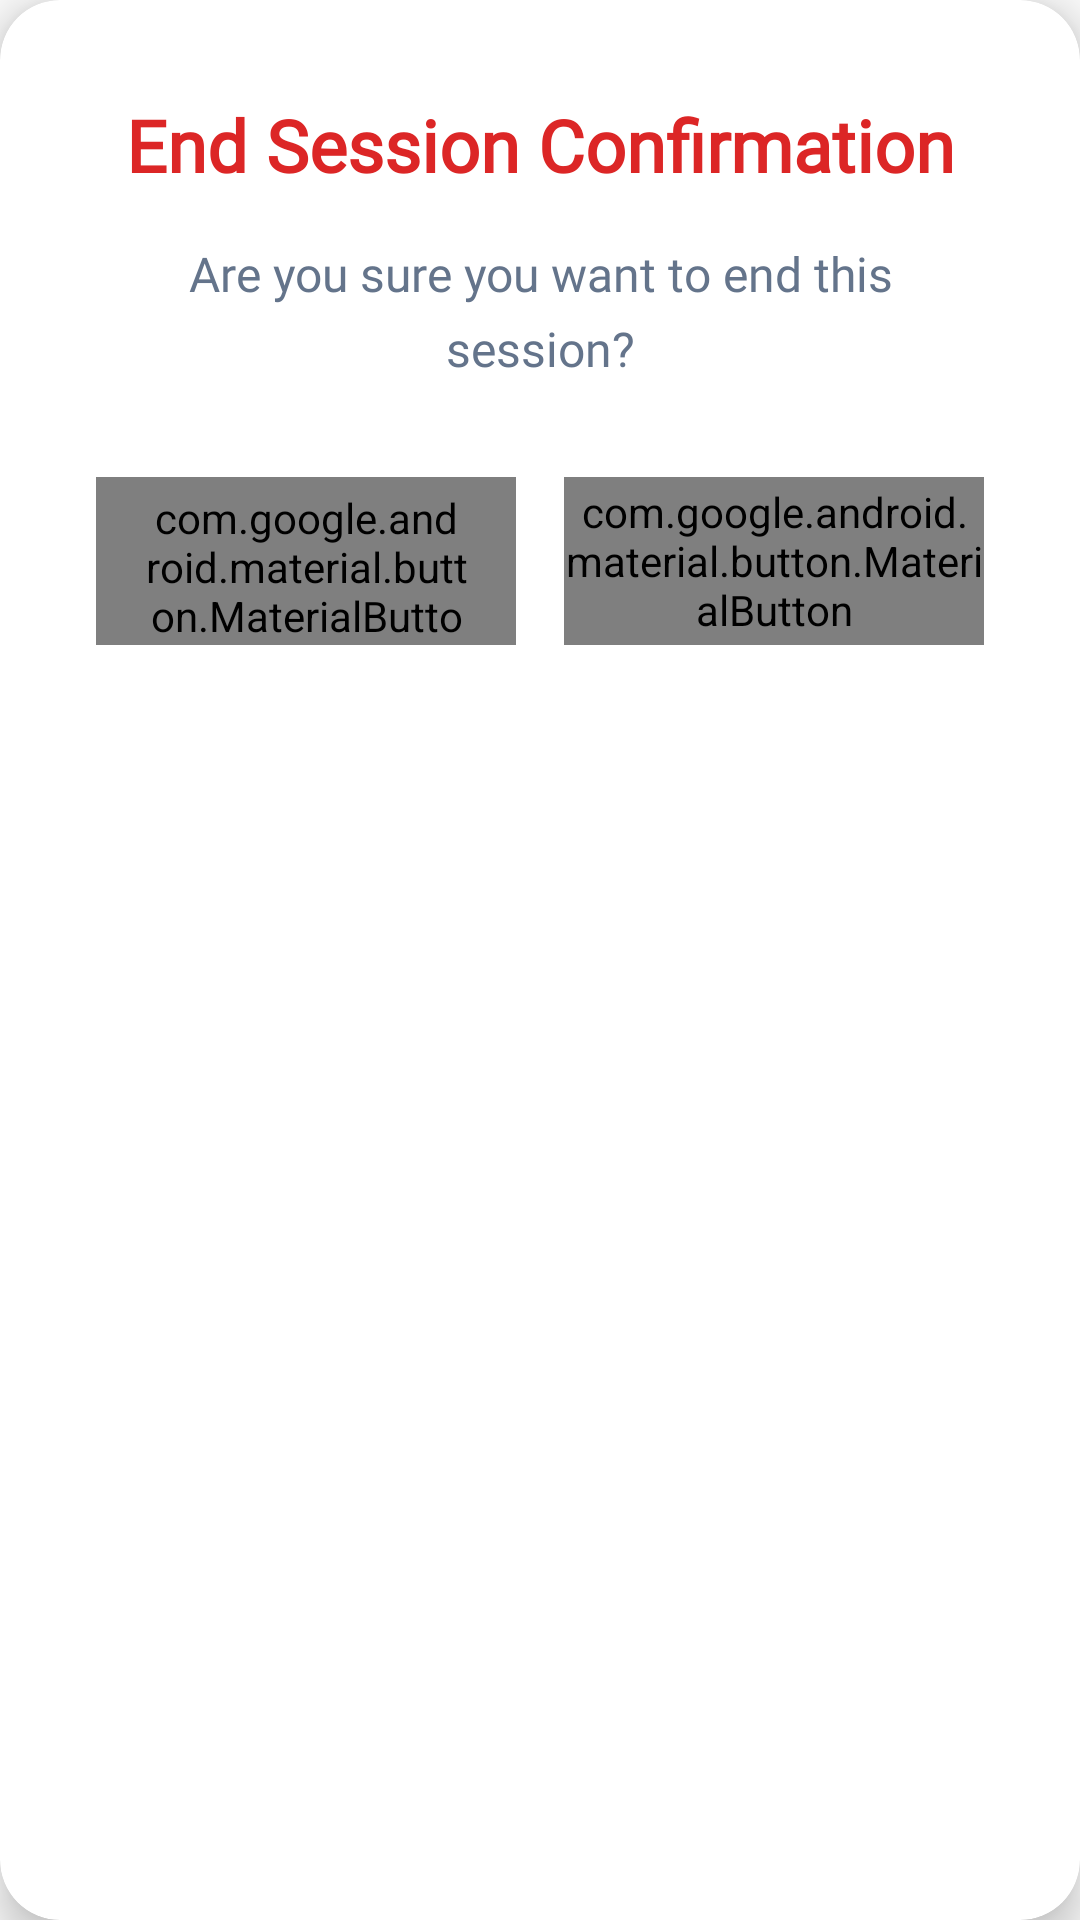

Write the Android layout XML for this screen, with the resource values it uses.
<!-- AndroidManifest.xml: application theme Theme.Zentry -->
<!-- res/layout/dialog_end_session_confirmation.xml -->
<?xml version="1.0" encoding="utf-8"?>
<androidx.cardview.widget.CardView xmlns:android="http://schemas.android.com/apk/res/android"
    xmlns:app="http://schemas.android.com/apk/res-auto"
    android:layout_width="match_parent"
    android:layout_height="wrap_content"
    android:layout_margin="16dp"
    app:cardCornerRadius="20dp"
    app:cardElevation="8dp"
    app:cardBackgroundColor="#FFFFFF">

    <LinearLayout
        android:layout_width="match_parent"
        android:layout_height="wrap_content"
        android:orientation="vertical"
        android:padding="32dp">

        
        <TextView
            android:layout_width="match_parent"
            android:layout_height="wrap_content"
            android:layout_marginBottom="16dp"
            android:fontFamily="@font/mulishextrabold"
            android:gravity="center"
            android:text="End Session Confirmation"
            android:textColor="#DC2626"
            android:textSize="24sp"
            android:textStyle="bold" />

        
        <TextView
            android:id="@+id/tv_message"
            android:layout_width="match_parent"
            android:layout_height="wrap_content"
            android:layout_marginBottom="32dp"
            android:fontFamily="@font/mulishbold"
            android:gravity="center"
            android:lineSpacingExtra="6dp"
            android:text="Are you sure you want to end this session?"
            android:textColor="#64748B"
            android:textSize="16sp" />

        
        <LinearLayout
            android:layout_width="match_parent"
            android:layout_height="wrap_content"
            android:gravity="center"
            android:orientation="horizontal"
            android:weightSum="2">

            
            <com.google.android.material.button.MaterialButton
                android:id="@+id/btn_cancel"
                style="@style/Widget.MaterialComponents.Button.OutlinedButton"
                android:layout_width="0dp"
                android:layout_height="56dp"
                android:layout_marginEnd="8dp"
                android:layout_weight="1"
                android:fontFamily="@font/jostsemibold"
                android:text="Cancel"
                android:textAllCaps="false"
                android:textColor="#64748B"
                android:textSize="20sp"
                app:cornerRadius="16dp"
                app:rippleColor="#F1F5F9"
                app:strokeColor="#CBD5E1"
                app:strokeWidth="1dp" />

            
            <com.google.android.material.button.MaterialButton
                android:id="@+id/btn_confirm"
                android:layout_width="0dp"
                android:layout_height="56dp"
                android:layout_marginStart="8dp"
                android:layout_weight="1"
                android:fontFamily="@font/jostsemibold"
                android:text="End Session"
                android:textAllCaps="false"
                android:textColor="#FFFFFF"
                android:textSize="20sp"
                app:backgroundTint="#DC2626"
                app:cornerRadius="16dp"
                app:rippleColor="#FFFFFF" />

        </LinearLayout>

    </LinearLayout>

</androidx.cardview.widget.CardView>
<!-- resources referenced by this layout -->
<resources>
  <style name="Theme.Zentry" parent="Theme.AppCompat.Light.DarkActionBar">
          
          <item name="colorPrimary">@color/purple_500</item>
          <item name="colorPrimaryVariant">@color/purple_700</item>
          <item name="colorOnPrimary">@color/white</item>
          
          <item name="colorSecondary">@color/teal_200</item>
          <item name="colorSecondaryVariant">@color/teal_700</item>
          <item name="colorOnSecondary">@color/black</item>
      </style>
  <color name="purple_500">#FF6200EE</color>
  <color name="purple_700">#FF3700B3</color>
  <color name="white">#FFFFFFFF</color>
  <color name="teal_200">#FF03DAC5</color>
  <color name="teal_700">#FF018786</color>
  <color name="black">#FF000000</color>
</resources>
